Run: headless pygame with SDL's dummy video driver; simulated clock (each Clock.tick advances the game by its frame time, no real sleeping); random seed 0; keys injected as events and as key.get_pressed() state; no mouse input.
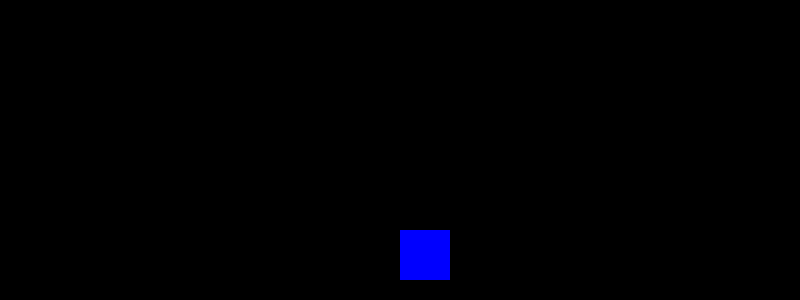
Frame 1 of 4 · flips 1–60 · no input
Frame 2 of 4 · flips 61–180 · tapped SPACE, RETURN · held RIGHT (→), D · screen unchanged from frame 1, image omitted
Frame 3 of 4 · flips 181–300 · held DOWN (↓), S · screen unchanged from frame 2, image omitted
Frame 4 of 4 · flips 301–420 · held LEFT (←), A, UP (↑), W · screen unchanged from frame 3, image omitted

The pygame program that drew these frames:

import pygame

pygame.init()

HEIGHT = 300
WIDTH = 800

window = pygame.display.set_mode((WIDTH,HEIGHT))

player_height = 50
player_width = 50
player_x = WIDTH // 2 # // removes the decimal part
player_y = HEIGHT - 70

BLUE = (0,0,255)

def create_player():
    return pygame.Rect(player_x,player_y,player_height,player_width)

def draw_player(player_rect):
    pygame.draw.rect(window,BLUE,player_rect)
if __name__ == "__main__":
    running = True
    while running:
        for event in pygame.event.get():
            if event.type == pygame.QUIT:
                running = False
        player_rect = create_player()
        draw_player(player_rect)
        pygame.display.flip()
